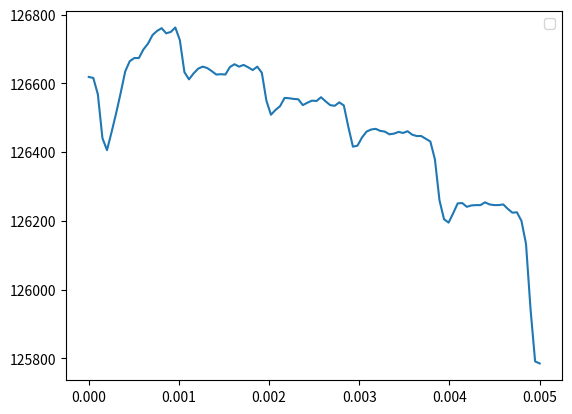

This figure's Python source:
import matplotlib.pyplot as plt
import numpy as np

_amp = 1
_bits = 16
_samps = 100
_freq = 20000 #Sample freq


# Prepare the data
x = np.linspace(0, _samps/_freq, _samps)
# y = [34706, 29152, 22956, 16916, 11400, 6439, 2988, 1496, 1588, 4132, 8044, 13196, 19240, 25156, 31228, 36072, 39440, 41349, 40748, 37880, 34186, 28760, 23150, 16802, 11066, 6113, 2925, 1456, 1729, 3877, 7652, 13480, 19424, 25336, 31496, 36094, 39662, 41024, 40684, 38504, 34554, 28837, 23031, 32544, 35914, 39298, 41112, 40495, 38524, 34234, 29433, 23255, 16892, 11674, 6617, 3225, 1784, 1612, 3693, 7792, 12982, 18626, 25252, 30812, 36040, 39416, 40833, 40428, 38424, 34306, 29125, 23359, 17148, 11451, 6697, 2840, 1710, 1515, 3824, 7791, 12588, 19464, 25369, 30508, 35950, 39186, 41312, 40572, 38312, 34778, 29560, 23288, 17046, 11563, 6117, 3200, 1366, 2089, 3665, 7860]
y = [126619, 126616, 126568, 126441, 126406, 126458, 126513, 126572, 126635, 126665, 126674, 126674, 126699, 126716, 126741, 126753, 126761, 126746, 126750, 126763, 126726, 126633, 126612, 126629, 126643, 126649, 126645, 126636, 126626, 126627, 126626, 126648, 126656, 126649, 126654, 126647, 126639, 126649, 126631, 126550, 126509, 126523, 126534, 126558, 126557, 126555, 126554, 126537, 126544, 126550, 126549, 126560, 126548, 126537, 126535, 126545, 126536, 126473, 126416, 126419, 126443, 126460, 126466, 126468, 126462, 126460, 126452, 126454, 126459, 126456, 126461, 126451, 126447, 126447, 126439, 126431, 126379, 126260, 126205, 126195, 126222, 126251, 126252, 126241, 126245, 126246, 126246, 126254, 126248, 126246, 126246, 126248, 126235, 126224, 126225, 126200, 126133, 125942, 125791, 125785]
# for i in range(len(y)):
#     y[i]=y[i]*3.3/2**_bits

print(len(y))

# Plot the data
plt.plot(x,y)

# Add a legend
plt.legend()

# Show the plot
plt.show()